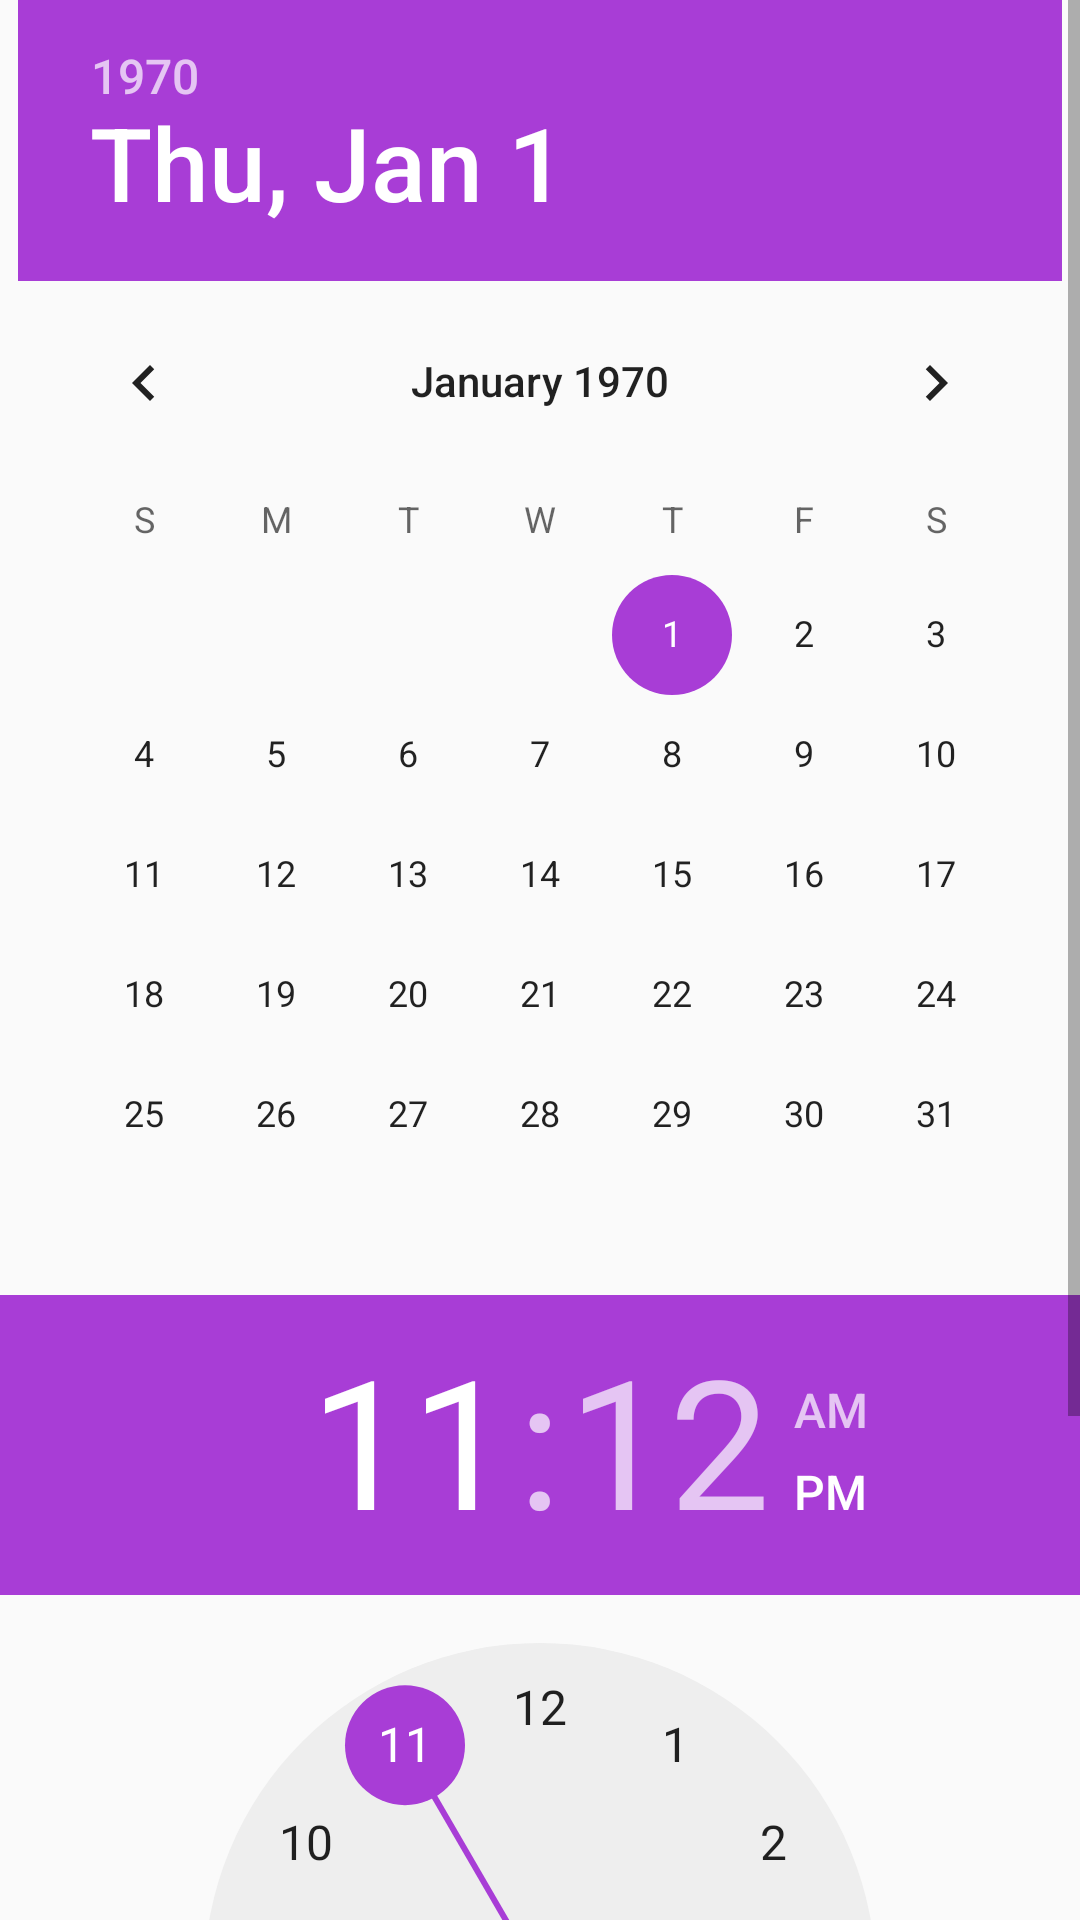

Produce the Android XML layout that renders to this screen, including the resource entries it uses.
<!-- AndroidManifest.xml: application theme AppTheme -->
<!-- res/layout/time_dialog.xml -->
<?xml version="1.0" encoding="utf-8"?>
<LinearLayout xmlns:android="http://schemas.android.com/apk/res/android"
    android:id="@+id/linearLayout1"
    android:layout_width="fill_parent"
    android:layout_height="fill_parent"
    android:orientation="vertical" >
    <ScrollView
        android:layout_width="match_parent"
        android:layout_height="wrap_content">
        <LinearLayout
            android:layout_width="match_parent"
            android:orientation="vertical"
            android:layout_height="wrap_content">
            <DatePicker
                android:id="@+id/datePicker1"
                android:layout_width="wrap_content"
                android:layout_height="wrap_content"
                android:layout_gravity="center">
            </DatePicker>
            <TimePicker
                android:id="@+id/timePicker1"
                android:layout_width="wrap_content"
                android:layout_gravity="center"

                android:layout_height="wrap_content" >
            </TimePicker>
            <Button
                android:layout_width="wrap_content"
                android:layout_gravity="center"
                android:id="@+id/set_time"
                android:layout_height="wrap_content"
                android:text="Set Time"/>
        </LinearLayout>
    </ScrollView>

</LinearLayout>
<!-- resources referenced by this layout -->
<resources>
  <style name="AppTheme" parent="Theme.AppCompat.Light.DarkActionBar">
          
          <item name="colorPrimary">@color/colorPrimary</item>
          <item name="colorPrimaryDark">@color/colorPrimaryDark</item>
          <item name="colorAccent">@color/colorAccent</item>
      </style>
  <color name="colorPrimary">#a83dd6</color>
  <color name="colorPrimaryDark">#a83dd6</color>
  <color name="colorAccent">#a83dd6</color>
</resources>
